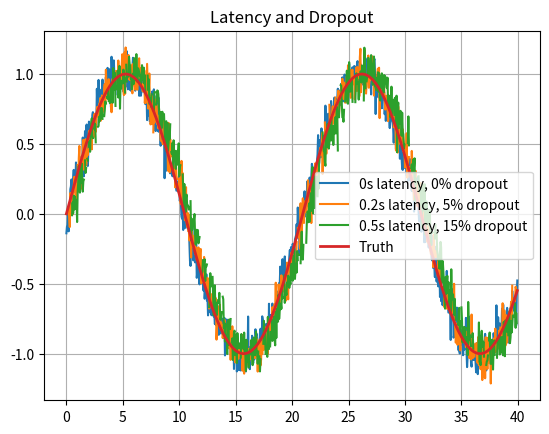

The matplotlib source for this figure:
# Purpose:
# This script simulates the effects of latency and dropout on measurements. 
# The "true" signal is a sine wave, and the measurements are affected by noise, latency (time delay), and dropout (random missing data points).
# It visually compares the true signal with measurements under different latency and dropout conditions, demonstrating the impact of these imperfections on data quality.

# Import necessary libraries
import numpy as np  # For numerical operations, including random number generation
import matplotlib.pyplot as plt  # For visualization of the signals

# Subroutine to simulate latency and dropout effects on a signal
def run(latency, dropout, rng):
    # Purpose:
    # Applies latency and dropout to a sine wave signal with added Gaussian noise.
    # Returns the time array, true signal, and affected noisy signal.

    dt = 0.05  # Time step (sampling interval)
    t = np.arange(0, 40, dt)  # Create a time array from 0 to 40 seconds with intervals of 0.05
    truth = np.sin(0.3 * t)  # Generate the "true" sine wave signal with frequency 0.3 Hz
    m = truth + rng.normal(0, 0.08, len(t))  # Add Gaussian noise to the true signal
    
    # Apply latency: shift the signal forward in time by the latency amount
    s = int(latency / dt)  # Convert latency in seconds to number of samples
    m = np.roll(m, s)  # Shift the noisy signal forward
    m[:s] = np.nan  # Make the initial shifted samples invalid (NaN)

    # Apply dropout: randomly remove data points with a certain probability
    m[rng.random(len(t)) < dropout] = np.nan  # Set dropped samples to NaN based on dropout probability
    
    return t, truth, m  # Return the time array, true signal, and noisy signal with effects

# Main function
def main():
    # Purpose:
    # Generates and visualizes the "true" signal alongside measurements with varying levels of latency and dropout.
    
    rng = np.random.default_rng(8)  # Initialize a random number generator with a fixed seed for reproducibility
    
    # Create a figure for plotting
    plt.figure()

    # Simulate and plot signals for different latency and dropout parameters
    for latency, dropout in [(0, 0), (0.2, 0.05), (0.5, 0.15)]:  # Test cases with varying latency and dropout values
        t, truth, m = run(latency, dropout, rng)  # Generate the simulated data
        plt.plot(t, m, label=f'{latency}s latency, {100 * dropout:.0f}% dropout')  # Plot the noisy signal with a descriptive label
    
    # Plot the "true" signal with higher line width for emphasis
    plt.plot(t, truth, linewidth=2, label='Truth')  # Add the true signal to the plot

    # Add plot title, grid, legend, and display the plot
    plt.title('Latency and Dropout')  # Title of the plot
    plt.grid(True)  # Add a grid for better readability
    plt.legend()  # Add a legend to distinguish signals
    plt.show()  # Display the plot

# Entry point: Execute the main function if the script is run directly
if __name__ == '__main__':
    main()
